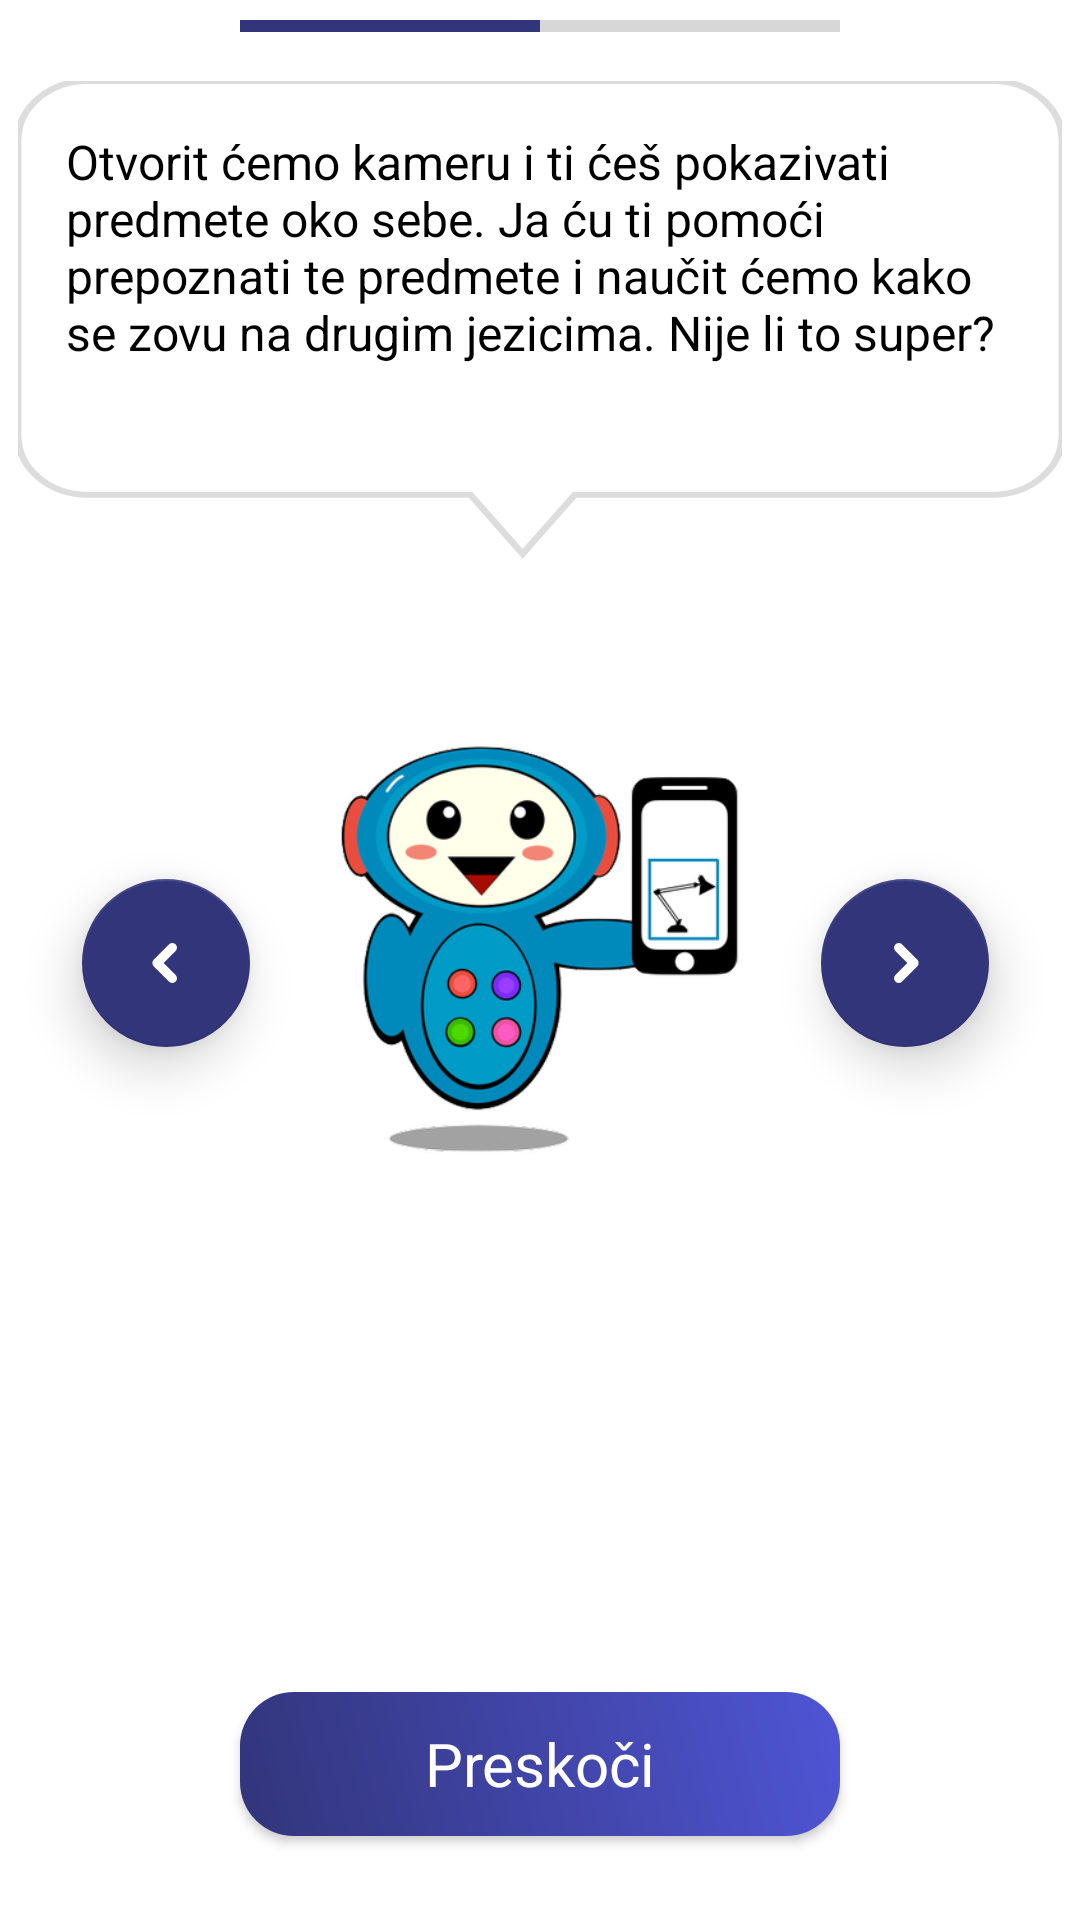

The Android layout XML behind this screen, and the referenced resources:
<!-- AndroidManifest.xml: application theme Base.Theme.UI_UX_Demo -->
<!-- res/layout/fragment_tutorial_camera2.xml -->
<FrameLayout
    xmlns:android="http://schemas.android.com/apk/res/android"
    xmlns:app="http://schemas.android.com/apk/res-auto"
    xmlns:tools="http://schemas.android.com/tools"
    android:id="@+id/tutorialCamera2Fragment"
    android:layout_width="match_parent"
    android:layout_height="match_parent"
    tools:context="com.scanny_project.features.tutorial.tutorialFragments.TutorialCamera2Fragment">

    <androidx.constraintlayout.widget.ConstraintLayout
        android:layout_width="match_parent"
        android:layout_height="match_parent">

        <ProgressBar
            android:id="@+id/progressBarTutorial2"
            style="?android:attr/progressBarStyleHorizontal"
            android:layout_width="200dp"
            android:layout_height="wrap_content"
            android:progress="50"
            android:progressTint="@color/dark_blue"
            app:layout_constraintBottom_toTopOf="@+id/speechBubble"
            app:layout_constraintEnd_toEndOf="parent"
            app:layout_constraintHorizontal_bias="0.5"
            app:layout_constraintStart_toStartOf="parent"
            app:layout_constraintTop_toTopOf="parent"
            app:layout_constraintVertical_bias="0.05" />

        <com.google.android.material.floatingactionbutton.FloatingActionButton
            android:id="@+id/btnTutorialBack"
            android:layout_width="wrap_content"
            android:layout_height="wrap_content"
            android:contentDescription="@string/back_button_description"
            android:src="@drawable/ic_back_bubble_light"
            app:backgroundTint="@color/dark_blue"
            app:elevation="10dp"
            app:layout_constraintBottom_toBottomOf="@+id/ivScanny"
            app:layout_constraintEnd_toEndOf="parent"
            app:layout_constraintHorizontal_bias="0.09"
            app:layout_constraintStart_toStartOf="parent"
            app:layout_constraintTop_toTopOf="@+id/ivScanny"
            app:layout_constraintVertical_bias="0.556"
            app:tint="@android:color/white" />

        <com.google.android.material.floatingactionbutton.FloatingActionButton
            android:id="@+id/btnTutorialNext"
            android:layout_width="wrap_content"
            android:layout_height="wrap_content"
            android:clickable="true"
            android:contentDescription="@string/next_arrow_desc"
            android:src="@drawable/next_arrow_bubble_light"
            app:backgroundTint="@color/dark_blue"
            app:elevation="10dp"
            app:layout_constraintBottom_toBottomOf="@+id/ivScanny"
            app:layout_constraintEnd_toEndOf="parent"
            app:layout_constraintHorizontal_bias="0.9"
            app:layout_constraintStart_toStartOf="parent"
            app:layout_constraintTop_toTopOf="@+id/ivScanny"
            app:layout_constraintVertical_bias="0.557"
            app:tint="@android:color/white"
            />

        <androidx.appcompat.widget.AppCompatButton
            android:id="@+id/skipTutorialButton"
            style="@android:style/Widget.Button"
            android:layout_width="200dp"
            android:layout_height="wrap_content"
            android:layout_marginBottom="28dp"
            android:background="@drawable/background_gradient"
            android:elevation="20dp"
            android:text="@string/skip_hr"
            android:textColor="@color/white"
            android:textSize="20sp"
            app:layout_constraintBottom_toBottomOf="parent"
            app:layout_constraintEnd_toEndOf="parent"
            app:layout_constraintHorizontal_bias="0.5"
            app:layout_constraintStart_toStartOf="parent" />


        <ImageView
            android:id="@+id/ivScanny"
            android:layout_width="150dp"
            android:layout_height="180dp"
            android:layout_marginBottom="160dp"
            android:foregroundGravity="center_horizontal"
            android:scaleType="fitCenter"
            android:src="@drawable/scanny_tutorial_2"
            app:layout_constraintBottom_toTopOf="@+id/skipTutorialButton"
            app:layout_constraintEnd_toEndOf="parent"
            app:layout_constraintStart_toStartOf="parent"
            android:contentDescription="@string/scanny_tutorial"/>


        <FrameLayout
            android:id="@+id/speechBubble"
            android:layout_width="348dp"
            android:layout_height="197dp"
            app:layout_constraintBottom_toTopOf="@+id/ivScanny"
            app:layout_constraintEnd_toEndOf="parent"
            app:layout_constraintStart_toStartOf="parent"
            app:layout_constraintHorizontal_bias="0.5">

            <ImageView
                android:layout_width="match_parent"
                android:layout_height="wrap_content"
                android:adjustViewBounds="true"
                android:scaleType="fitXY"
                android:src="@drawable/speech_bubble_vector"
                android:contentDescription="@string/speech_bubble"/>

            <TextView
                android:id="@+id/tvSpeech"
                android:layout_width="match_parent"
                android:layout_height="wrap_content"
                android:layout_margin="16dp"
                android:text="@string/tutorial_desc_2"
                android:textColor="@android:color/black"
                android:textSize="16sp" />
        </FrameLayout>

    </androidx.constraintlayout.widget.ConstraintLayout>
</FrameLayout>
<!-- resources referenced by this layout -->
<resources>
  <color name="dark_blue">#32357a</color>
  <color name="white">#FFFFFFFF</color>
  <!-- drawable background_gradient (drawable) -->
  <shape xmlns:android="http://schemas.android.com/apk/res/android"
      android:shape="rectangle">
  
      <gradient
          android:angle="45"
          android:startColor="@color/dark_blue"
          android:endColor="@color/blue"
      android:gradientRadius="300"
      android:type="linear" />
      <corners android:radius="18dp"/>
  </shape>
  <!-- drawable ic_back_bubble_light (drawable) -->
  <vector xmlns:android="http://schemas.android.com/apk/res/android"
      android:width="50dp"
      android:height="50dp"
      android:viewportWidth="24"
      android:viewportHeight="24">
      <path
          android:fillColor="@color/white"
          android:pathData="
              M15.2,5.8
              C15.8,6.4 15.8,7.4 15.2,8.0L11.2,12L15.2,16.0
              C15.8,16.6 15.8,17.6 15.2,18.2
              C14.6,18.8 13.6,18.8 13.0,18.2L7.9,13.1
              C7.3,12.5 7.3,11.5 7.9,10.9L13.0,5.8
              C13.6,5.2 14.6,5.2 15.2,5.8Z"/>
  </vector>
  <!-- drawable next_arrow_bubble_light (drawable) -->
  <vector xmlns:android="http://schemas.android.com/apk/res/android"
      android:width="50dp"
      android:height="50dp"
      android:viewportWidth="24"
      android:viewportHeight="24">
      <path
          android:fillColor="@color/white"
          android:pathData="
              M8.8,5.8
              C8.2,6.4 8.2,7.4 8.8,8.0L12.8,12L8.8,16.0
              C8.2,16.6 8.2,17.6 8.8,18.2
              C9.4,18.8 10.4,18.8 11.0,18.2L16.1,13.1
              C16.7,12.5 16.7,11.5 16.1,10.9L11.0,5.8
              C10.4,5.2 9.4,5.2 8.8,5.8Z"/>
  </vector>
  <!-- drawable scanny_tutorial_2: png bitmap (drawable-hdpi, 28192 bytes) -->
  <!-- drawable speech_bubble_vector (drawable) -->
  <vector xmlns:android="http://schemas.android.com/apk/res/android"
      android:width="300dp"
      android:height="200dp"
      android:viewportWidth="300"
      android:viewportHeight="200">
      <path
          android:fillColor="#FFFFFFFF"
          android:strokeColor="#DDDDDD"
          android:strokeWidth="2"
          android:pathData="
              M20,0
              h260
              a20,20 0 0 1 20,20
              v100
              a20,20 0 0 1 -20,20
              h-120
              l-15,20
              -15,-20
              h-110
              a20,20 0 0 1 -20,-20
              v-100
              a20,20 0 0 1 20,-20Z" />
  </vector>
  <string name="back_button_description">back button</string>
  <string name="next_arrow_desc">Next arrow</string>
  <string name="scanny_tutorial">scanny in tutorial</string>
  <string name="skip_hr">Preskoči</string>
  <string name="speech_bubble">speech bubble</string>
  <string name="tutorial_desc_2">Otvorit ćemo kameru i ti ćeš pokazivati predmete oko sebe. Ja ću ti pomoći prepoznati te predmete i naučit ćemo kako se zovu na drugim jezicima.
          Nije li to super?</string>
  <style name="Base.Theme.UI_UX_Demo" parent="Theme.MaterialComponents.DayNight.NoActionBar">
          <item name="android:navigationBarColor">@color/black</item>
          <item name="android:statusBarColor">@color/black</item>
      </style>
  <color name="blue">#4F55D5</color>
  <color name="black">#FF000000</color>
</resources>
